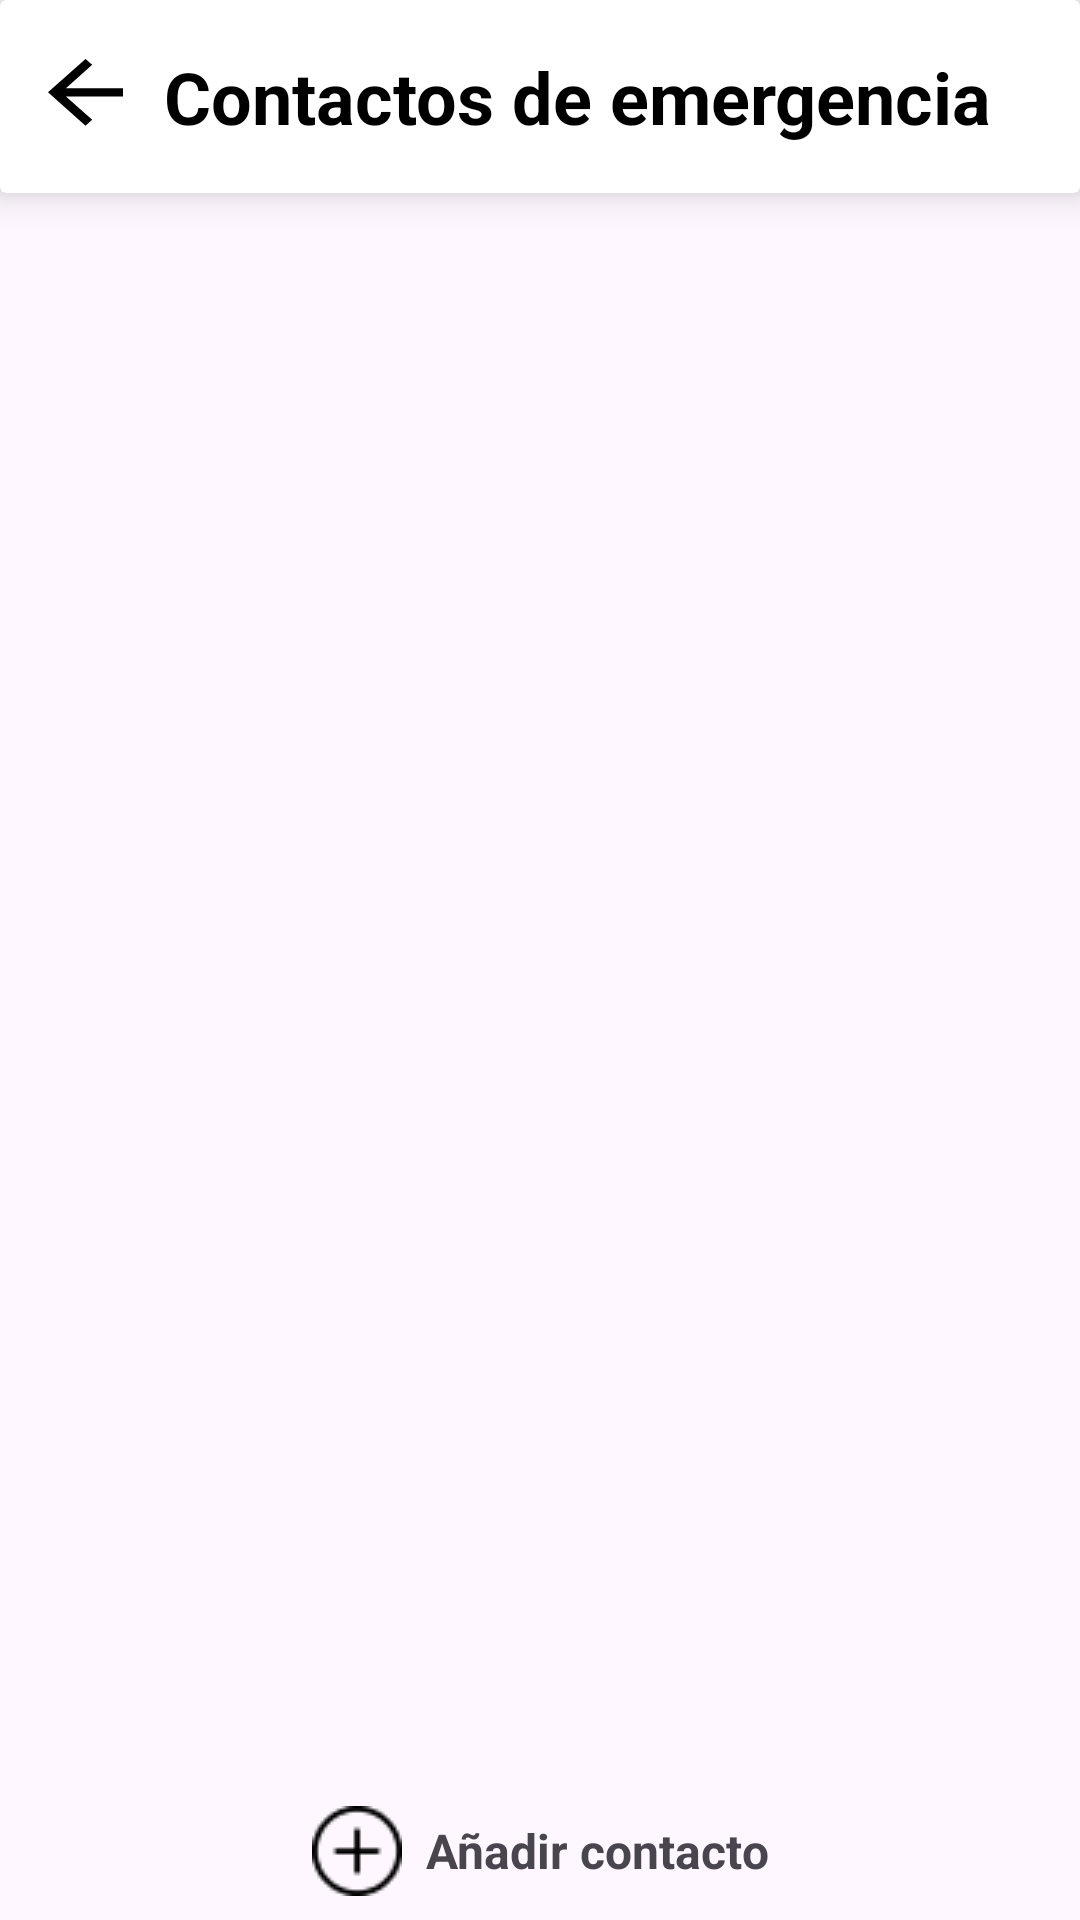

Layout XML and referenced resources for this Android screen:
<!-- AndroidManifest.xml: application theme Theme.Testing4 -->
<!-- res/layout/activity_contactoemergencia.xml -->
<androidx.constraintlayout.widget.ConstraintLayout xmlns:android="http://schemas.android.com/apk/res/android"
    xmlns:app="http://schemas.android.com/apk/res-auto"
    xmlns:tools="http://schemas.android.com/tools"
    android:id="@+id/coordinatorLayout"
    android:layout_width="match_parent"
    android:layout_height="match_parent"
    tools:context=".model_mvvm.contactoemegencia.view.ContactoEmegenciaActivity">

    
    <androidx.cardview.widget.CardView
        android:id="@+id/cardView"
        android:layout_width="match_parent"
        android:layout_height="wrap_content"
        app:cardElevation="8dp"
        app:layout_constraintEnd_toEndOf="parent"
        app:layout_constraintStart_toStartOf="parent"
        app:layout_constraintTop_toTopOf="parent">

        <androidx.constraintlayout.widget.ConstraintLayout
            android:layout_width="match_parent"
            android:layout_height="match_parent"
            android:padding="16dp">

            
            <ImageView
                android:id="@+id/btnRetroceder"
                android:layout_width="wrap_content"
                android:layout_height="wrap_content"
                android:contentDescription="Retroceder"
                android:src="@drawable/ic_retroceder"
                app:layout_constraintBottom_toBottomOf="parent"
                app:layout_constraintStart_toStartOf="parent"
                app:layout_constraintTop_toTopOf="parent" />

            
            <TextView
                android:id="@+id/textView"
                android:layout_width="wrap_content"
                android:layout_height="wrap_content"
                android:text="Contactos de emergencia"
                android:textColor="@color/colorText"
                android:textSize="24sp"
                android:textStyle="bold"
                app:layout_constraintBottom_toBottomOf="parent"
                app:layout_constraintEnd_toEndOf="parent"
                app:layout_constraintStart_toEndOf="@id/btnRetroceder"
                app:layout_constraintTop_toTopOf="parent" />
        </androidx.constraintlayout.widget.ConstraintLayout>
    </androidx.cardview.widget.CardView>

    
    <androidx.recyclerview.widget.RecyclerView
        android:id="@+id/recyclerViewContactos"
        android:layout_width="0dp"
        android:layout_height="0dp"
        android:paddingBottom="16dp"
        app:layout_constraintBottom_toTopOf="@+id/textViewAgregarContacto"
        app:layout_constraintEnd_toEndOf="parent"
        app:layout_constraintStart_toStartOf="parent"
        app:layout_constraintTop_toBottomOf="@id/cardView" />

    
    <TextView
        android:id="@+id/textViewAgregarContacto"
        android:layout_width="wrap_content"
        android:layout_height="wrap_content"
        android:drawableLeft="@drawable/ic_anadir"
        android:drawablePadding="8dp"
        android:gravity="center"
        android:padding="8dp"
        android:text="Añadir contacto"

        android:textSize="16sp"
        android:textStyle="bold"
        app:layout_constraintBottom_toBottomOf="parent"
        app:layout_constraintEnd_toEndOf="parent"
        app:layout_constraintStart_toStartOf="parent"
        android:background="?android:attr/selectableItemBackground" />

</androidx.constraintlayout.widget.ConstraintLayout>
<!-- resources referenced by this layout -->
<resources>
  <color name="colorText">#000000</color>
  <!-- drawable ic_anadir (drawable) -->
  <bitmap xmlns:android="http://schemas.android.com/apk/res/android"
      android:src="@drawable/anadir"
      android:tint="@color/iconColor"
      android:tileMode="disabled" />
  <!-- drawable ic_retroceder (drawable) -->
  <vector xmlns:android="http://schemas.android.com/apk/res/android"
      android:width="25dp"
      android:height="25dp"
      android:viewportWidth="16"
      android:viewportHeight="18">
      <path
          android:fillColor="@color/colorText"
          android:pathData="M3.825,9 L9.425,14.6 L8,16 L0,8 L8,0 L9.425,1.4 L3.825,7 H16 V9 H3.825 Z"/>
  </vector>
  <style name="Theme.Testing4" parent="Base.Theme.Testing4" />
  <!-- drawable anadir: png bitmap (drawable, 674 bytes) -->
  <color name="iconColor">#000000</color>
  <style name="Base.Theme.Testing4" parent="Theme.Material3.DayNight.NoActionBar">
          
          
      </style>
</resources>
